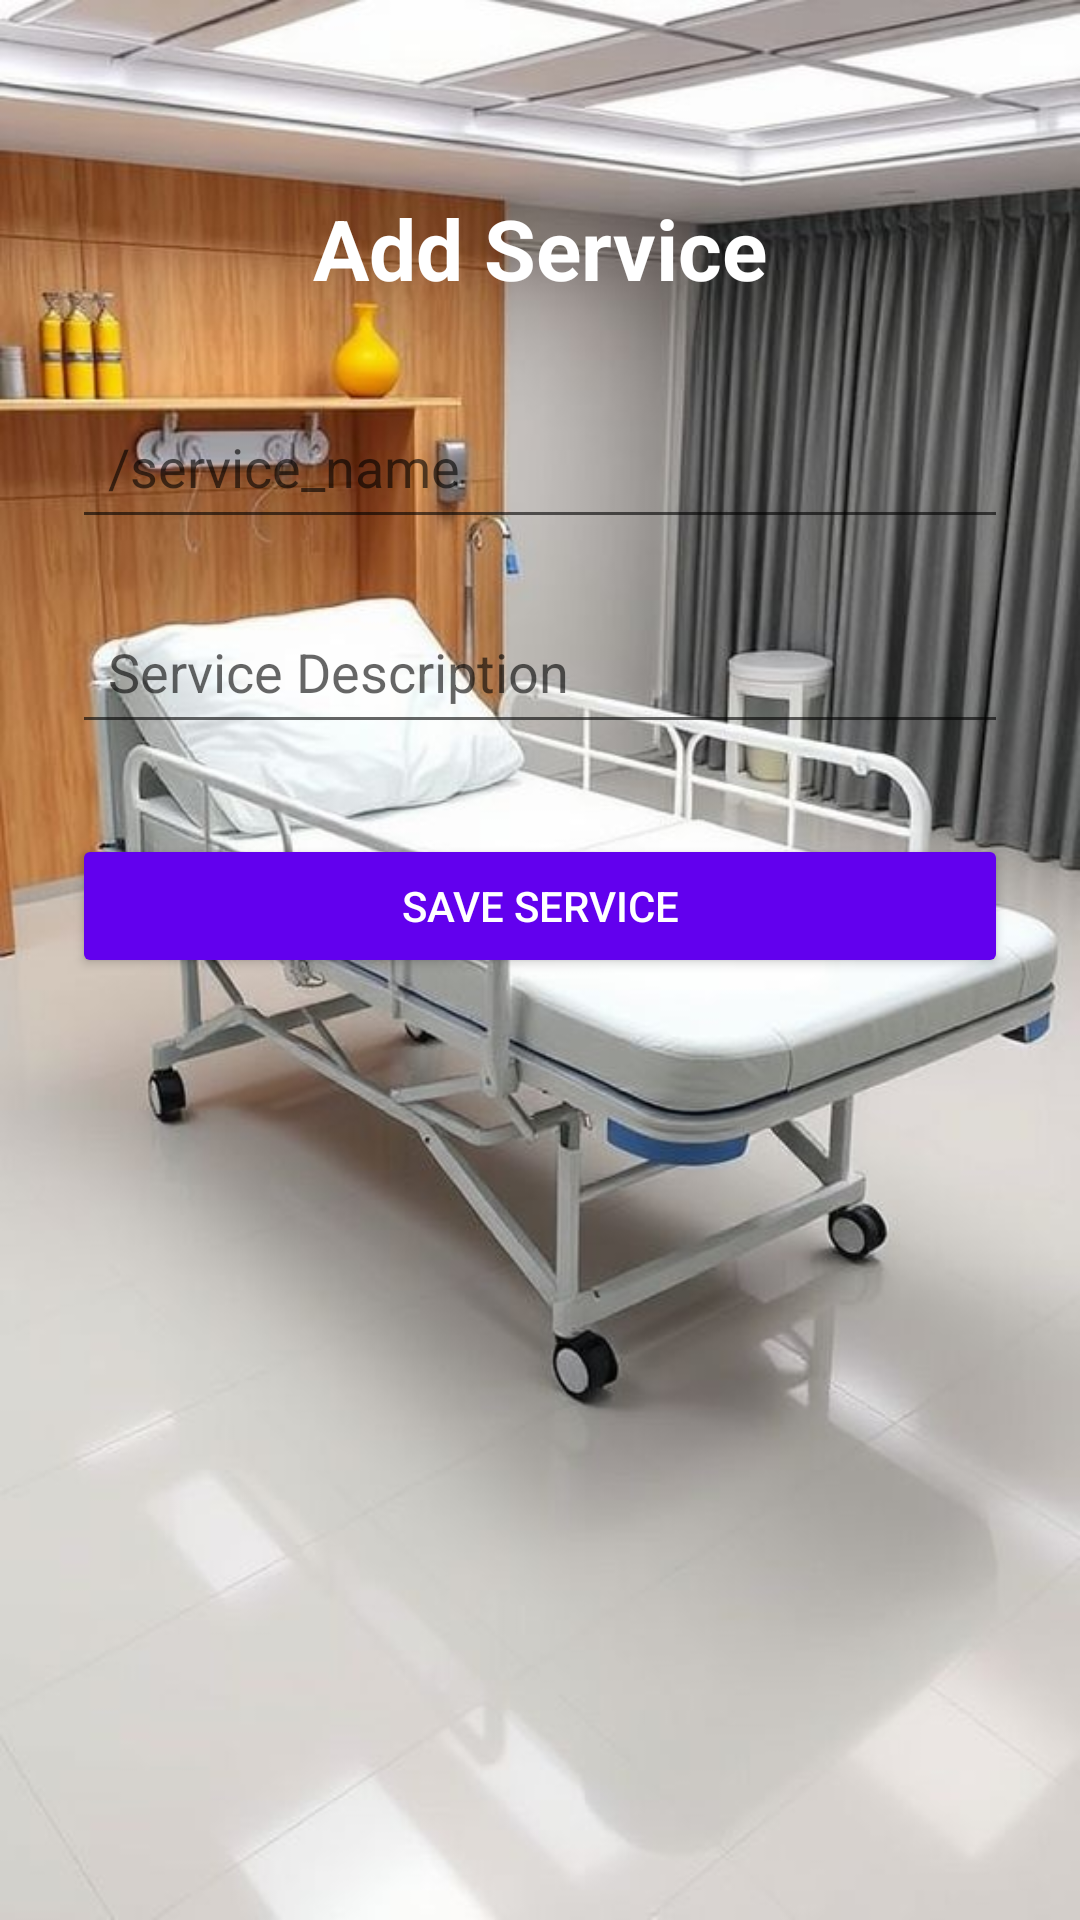

Write the Android layout XML for this screen, with the resource values it uses.
<!-- AndroidManifest.xml: application theme Theme.AppCompat.Light.NoActionBar -->
<!-- res/layout/activity_add_service.xml -->
<?xml version="1.0" encoding="utf-8"?>

<RelativeLayout xmlns:android="http://schemas.android.com/apk/res/android"
    android:layout_width="match_parent"
    android:layout_height="match_parent"
    android:padding="24dp"
    android:background="@drawable/hospital_image">

    <TextView
        android:id="@+id/tv_add_service_title"
        android:layout_width="wrap_content"
        android:layout_height="wrap_content"
        android:text="Add Service"
        android:textSize="28sp"
        android:textColor="@android:color/white"
        android:textStyle="bold"
        android:layout_centerHorizontal="true"
        android:layout_marginTop="40dp"/>

    <EditText
        android:id="@+id/et_service_name"
        android:layout_width="match_parent"
        android:layout_height="wrap_content"
        android:hint="/service_name"
        android:layout_below="@id/tv_add_service_title"
        android:layout_marginTop="30dp"
        android:padding="12dp"
        android:textColor="@android:color/black"/>

    <EditText
        android:id="@+id/et_service_desc"
        android:layout_width="match_parent"
        android:layout_height="wrap_content"
        android:hint="@string/service_desc_hint"
        android:layout_below="@id/et_service_name"
        android:layout_marginTop="20dp"
        android:padding="12dp"
        android:textColor="@android:color/black"/>

    <Button
        android:id="@+id/btn_save_service"
        android:layout_width="match_parent"
        android:layout_height="wrap_content"
        android:text="@string/btn_save_service"
        android:layout_below="@id/et_service_desc"
        android:layout_marginTop="30dp"
        android:backgroundTint="@color/purple_500"
        android:textColor="@android:color/white"/>
</RelativeLayout>
<!-- resources referenced by this layout -->
<resources>
  <!-- drawable hospital_image: jpg bitmap (drawable, 64602 bytes) -->
  <string name="btn_save_service">Save Service</string>
  <string name="service_desc_hint">Service Description</string>
  <!-- not gathered from this repository: default colours our renderer supplied (Android Studio template values) -->
  <color name="purple_500">#FF6200EE</color>
</resources>
